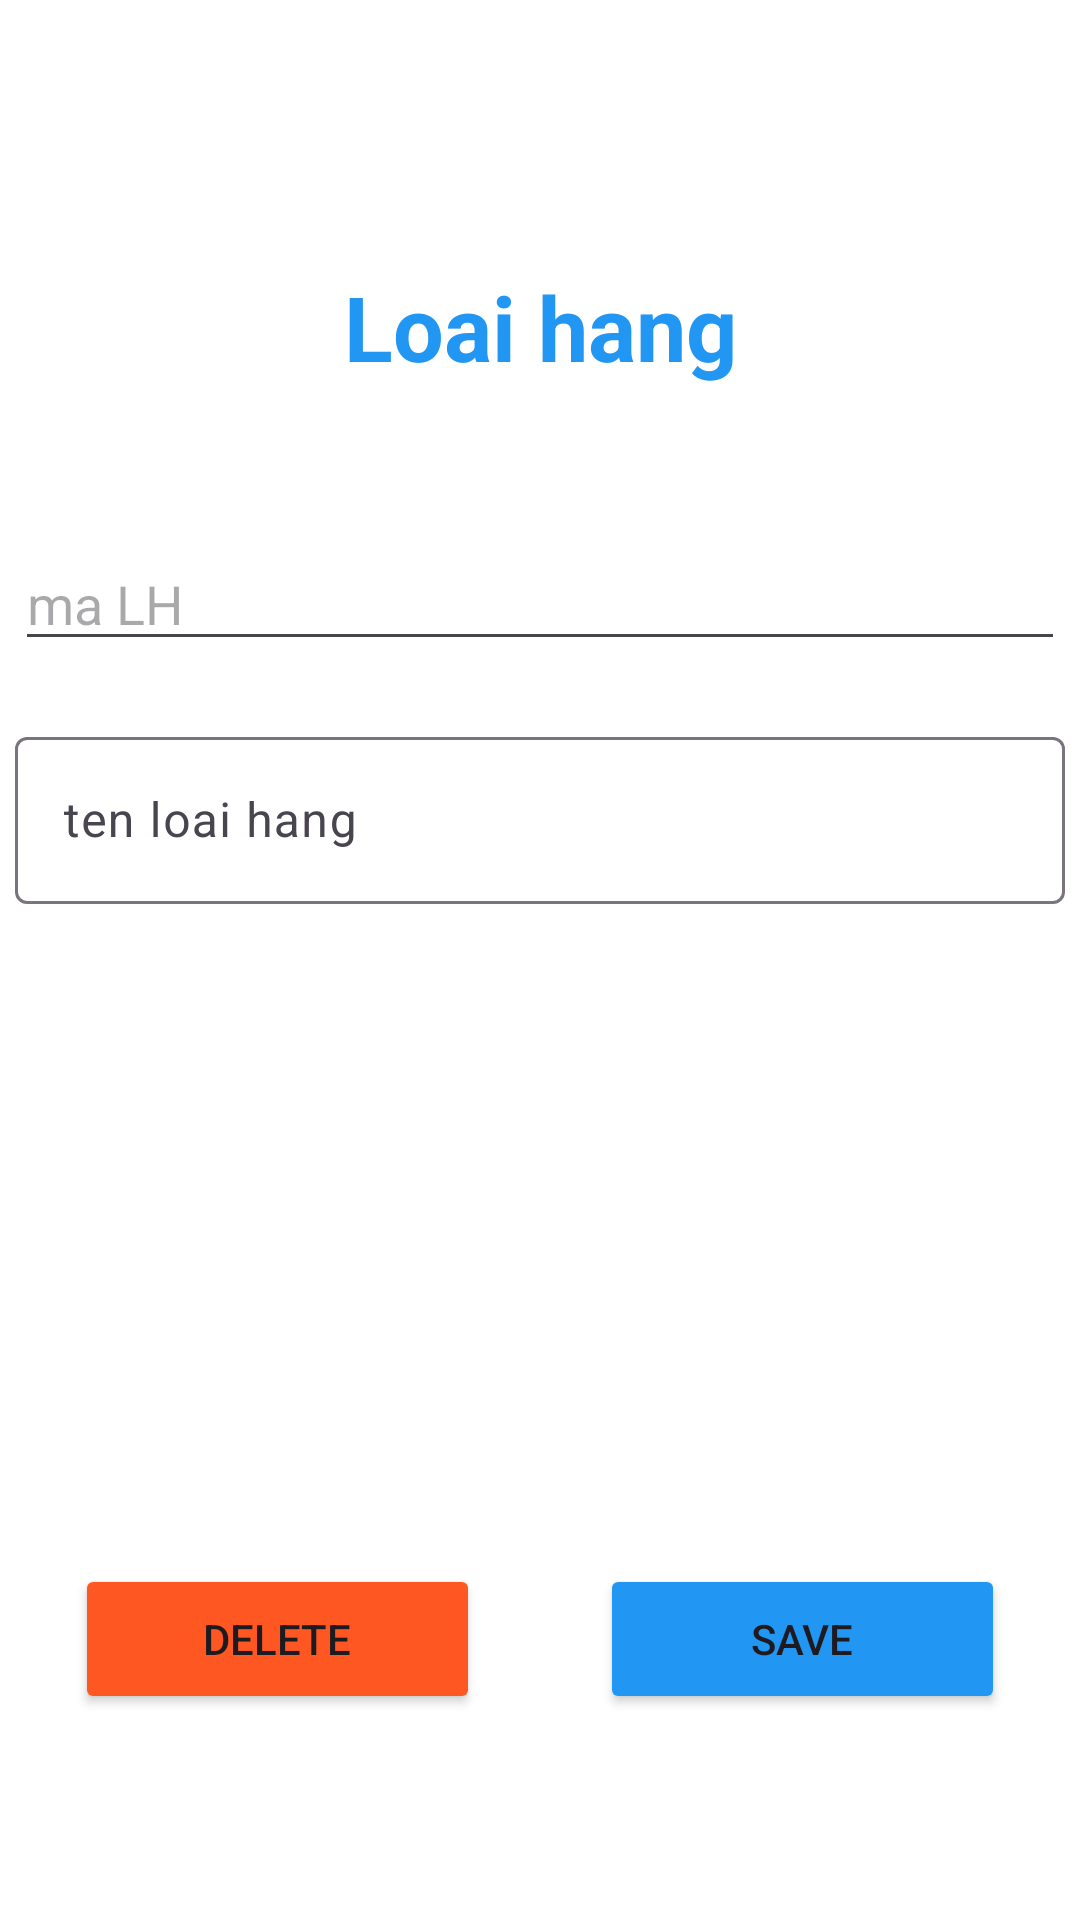

The Android layout XML behind this screen, and the referenced resources:
<!-- AndroidManifest.xml: application theme Theme.LV1_ANDROID -->
<!-- res/layout/dialog_ud_lh.xml -->
<?xml version="1.0" encoding="utf-8"?>
<LinearLayout xmlns:android="http://schemas.android.com/apk/res/android"
    android:layout_width="390dp"
    android:layout_height="match_parent"
    android:background="#FFF"
    android:orientation="vertical"
    android:gravity="center"
    >
    <TextView
        android:layout_width="match_parent"
        android:layout_height="wrap_content"
        android:text="Loai hang"
        android:textSize="30dp"
        android:textStyle="bold"
        android:textColor="#2196F3"
        android:textAlignment="center"
        android:layout_marginTop="20dp"/>
    <EditText
        android:id="@+id/edMaLH"
        android:layout_width="350dp"
        android:layout_height="wrap_content"
        android:hint="ma LH"
        android:layout_marginTop="50dp"
        android:layout_marginBottom="20dp"
        android:layout_gravity="center"
        />
    <com.google.android.material.textfield.TextInputLayout
        android:layout_width="350dp"
        android:layout_height="wrap_content"
        android:layout_gravity="center"
        android:gravity="center"
        android:layout_marginBottom="20dp"
        >
        <com.google.android.material.textfield.TextInputEditText
            android:id="@+id/edNameLH"
            android:layout_width="350dp"
            android:layout_gravity="center"
            android:layout_height="wrap_content"
            android:hint="ten loai hang"/>
    </com.google.android.material.textfield.TextInputLayout>
    <ImageView
        android:id="@+id/imgLH"
        android:layout_gravity="center"
        android:layout_width="350dp"
        android:layout_height="200dp"
        android:src="@drawable/b"/>
    <LinearLayout
        android:layout_width="350dp"
        android:layout_height="wrap_content"
        android:orientation="horizontal"
        android:layout_gravity="center"
        android:gravity="center"
        >
        <Button
            android:id="@+id/btnDelete_LH"
            android:layout_width="wrap_content"
            android:layout_height="50dp"
            android:text="Delete"
            android:layout_marginHorizontal="20dp"
            android:backgroundTint="#FF5722"
            android:layout_weight="1"/>
        <Button
            android:id="@+id/btnUpdate_LH"
            android:layout_width="wrap_content"
            android:layout_height="50dp"
            android:text="Save"
            android:layout_marginHorizontal="20dp"
            android:backgroundTint="#2196F3"
            android:layout_weight="1"/>
    </LinearLayout>
</LinearLayout>
<!-- resources referenced by this layout -->
<resources>
  <style name="Theme.LV1_ANDROID" parent="Base.Theme.LV1_ANDROID" />
  <style name="Base.Theme.LV1_ANDROID" parent="Theme.Material3.DayNight.NoActionBar">
          
          
      </style>
</resources>
